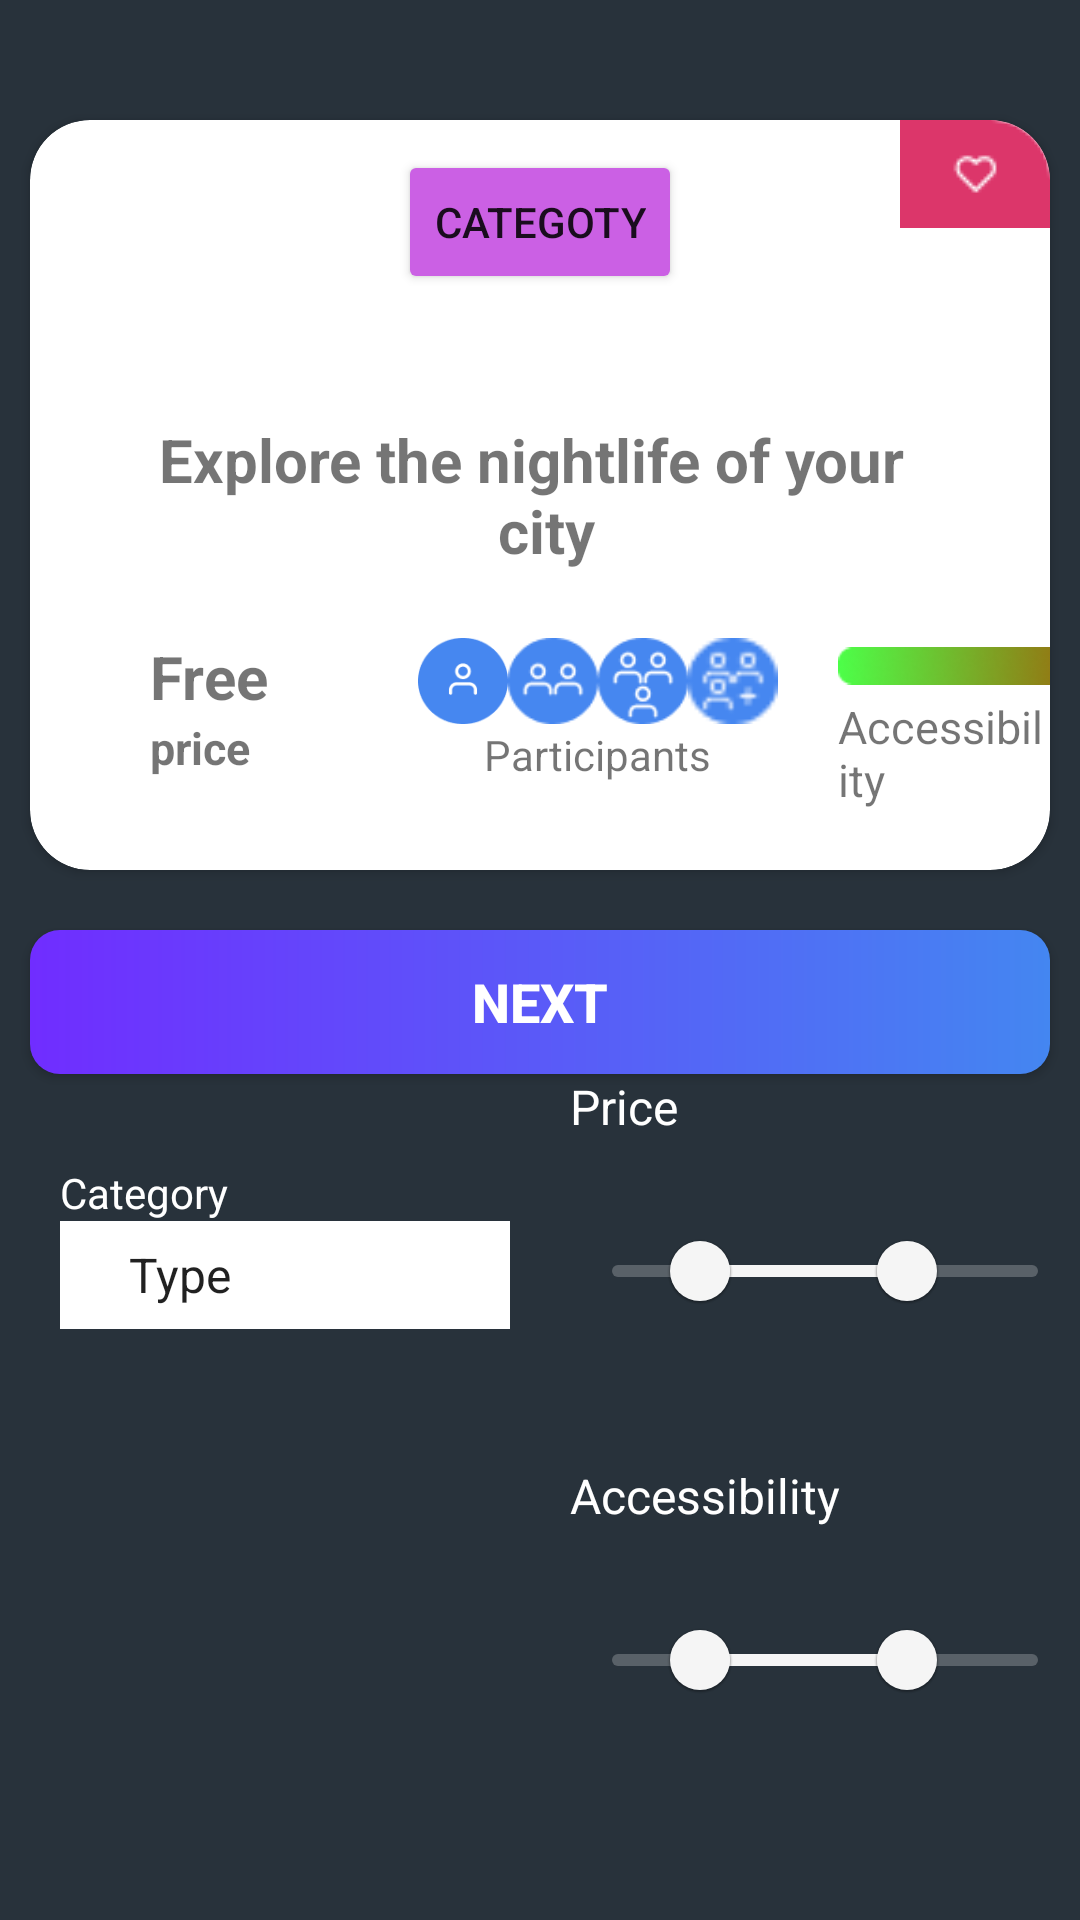

Android layout source for this screen:
<!-- AndroidManifest.xml: application theme Theme.Lesson5 -->
<!-- res/layout/activity_second.xml -->
<?xml version="1.0" encoding="utf-8"?>
<androidx.constraintlayout.widget.ConstraintLayout xmlns:android="http://schemas.android.com/apk/res/android"
    xmlns:app="http://schemas.android.com/apk/res-auto"
    xmlns:tools="http://schemas.android.com/tools"
    android:id="@+id/main"
    android:layout_width="match_parent"
    android:layout_height="match_parent"
    android:background="#28323b"
    tools:context=".SecondActivity">

    <androidx.cardview.widget.CardView
        android:id="@+id/card_view"
        android:layout_width="match_parent"
        android:layout_height="250dp"
        android:layout_marginHorizontal="10dp"
        android:layout_marginTop="40dp"
        app:cardCornerRadius="20dp"
        app:layout_constraintEnd_toEndOf="parent"
        app:layout_constraintStart_toStartOf="parent"
        app:layout_constraintTop_toTopOf="parent">

        <Button
            android:id="@+id/btn_category"
            android:layout_width="wrap_content"
            android:layout_height="wrap_content"
            android:layout_gravity="top|center"
            android:layout_marginTop="10dp"
            android:backgroundTint="#CB60E4"
            android:text="Categoty" />

        <ImageView
            android:id="@+id/img_like"
            android:layout_width="wrap_content"
            android:layout_height="wrap_content"
            android:layout_gravity="top|end"
            android:src="@drawable/ic_favorite" />

        <TextView
            android:id="@+id/tv_result"
            android:layout_width="wrap_content"
            android:layout_height="wrap_content"
            android:layout_gravity="center"
            android:gravity="center"
            android:text="@string/explore"
            android:textSize="20sp"
            android:textStyle="bold" />

        <LinearLayout
            android:layout_width="wrap_content"
            android:layout_height="wrap_content"
            android:layout_gravity="bottom"
            android:layout_marginStart="40dp"
            android:layout_marginBottom="20dp"
            android:orientation="horizontal">


            <LinearLayout
                android:layout_width="wrap_content"
                android:layout_height="wrap_content"
                android:orientation="vertical">

                <TextView
                    android:layout_width="wrap_content"
                    android:layout_height="wrap_content"
                    android:text="Free"
                    android:textSize="20sp"
                    android:textStyle="bold" />

                <TextView
                    android:layout_width="wrap_content"
                    android:layout_height="wrap_content"
                    android:text="price"
                    android:textSize="15sp"
                    android:textStyle="bold" />
            </LinearLayout>

            <LinearLayout
                android:layout_width="wrap_content"
                android:layout_height="wrap_content"
                android:layout_marginStart="50dp"
                android:orientation="vertical">

                <LinearLayout
                    android:layout_width="wrap_content"
                    android:layout_height="wrap_content"
                    android:orientation="horizontal">

                    <ImageView
                        android:layout_width="30dp"
                        android:layout_height="30dp"
                        android:src="@drawable/img" />

                    <ImageView
                        android:layout_width="30dp"
                        android:layout_height="30dp"
                        android:src="@drawable/img_1" />

                    <ImageView
                        android:layout_width="30dp"
                        android:layout_height="30dp"
                        android:src="@drawable/img_2" />

                    <ImageView
                        android:layout_width="30dp"
                        android:layout_height="30dp"
                        android:src="@drawable/img_3" />

                </LinearLayout>

                <TextView
                    android:layout_width="wrap_content"
                    android:layout_height="wrap_content"
                    android:layout_gravity="center"
                    android:text="Participants" />

            </LinearLayout>

            <LinearLayout
                android:layout_width="wrap_content"
                android:layout_height="wrap_content"
                android:layout_marginStart="20dp"
                android:orientation="vertical">

                <ImageView
                    android:layout_width="100dp"
                    android:layout_height="wrap_content"
                    android:src="@drawable/img_4" />

                <TextView
                    android:layout_width="wrap_content"
                    android:layout_height="wrap_content"
                    android:layout_gravity="center"
                    android:text="Accessibility"
                    android:textSize="15sp" />

            </LinearLayout>
        </LinearLayout>


    </androidx.cardview.widget.CardView>

    <Button
        android:id="@+id/btn_next"
        android:layout_width="match_parent"
        android:layout_height="wrap_content"
        android:layout_marginHorizontal="10dp"
        android:layout_marginTop="20dp"
        android:background="@drawable/btn_next"
        android:onClick="clickNext"
        android:text="NEXT"
        android:textColor="@color/white"
        android:textSize="18sp"
        android:textStyle="bold"
        app:layout_constraintEnd_toEndOf="@id/card_view"
        app:layout_constraintStart_toStartOf="@id/card_view"
        app:layout_constraintTop_toBottomOf="@id/card_view" />


    <LinearLayout
        android:layout_width="wrap_content"
        android:layout_height="wrap_content"
        android:orientation="horizontal"
        app:layout_constraintStart_toStartOf="parent"
        app:layout_constraintTop_toBottomOf="@id/btn_next">

        <LinearLayout
            android:layout_width="wrap_content"
            android:layout_height="wrap_content"
            android:layout_marginEnd="20dp"
            android:orientation="vertical">

            <TextView
                android:id="@+id/textView"
                android:layout_width="wrap_content"
                android:layout_height="wrap_content"
                android:layout_marginStart="20dp"
                android:layout_marginTop="30dp"
                android:text="@string/category"
                android:textColor="@color/white"
                android:textSize="14sp" />


            <Spinner
                android:id="@+id/spinner"
                android:layout_width="150dp"
                android:layout_height="36dp"
                android:layout_marginStart="20dp"
                android:background="@color/white"
                android:entries="@array/Type"
                android:paddingStart="15dp"
                android:textAlignment="viewStart"
                app:layout_constraintStart_toStartOf="parent"
                app:layout_constraintTop_toBottomOf="@id/textView"
                tools:ignore="RtlSymmetry" />

        </LinearLayout>

        <LinearLayout
            android:layout_width="wrap_content"
            android:layout_height="wrap_content"
            android:orientation="vertical">

            <TextView
                android:id="@+id/price"
                android:layout_width="wrap_content"
                android:layout_height="wrap_content"
                android:text="@string/price"
                android:textColor="@color/white"
                android:textSize="16sp" />

            <com.google.android.material.slider.RangeSlider
                android:id="@+id/seekbar1"
                android:layout_width="wrap_content"
                android:layout_height="wrap_content"
                android:layout_marginVertical="20dp"
                android:valueFrom="0"
                android:valueTo="100"
                app:values="@array/initial_slider_values"
                tools:ignore="MissingConstraints" />

            <TextView
                android:id="@+id/Accessibility"
                android:layout_width="wrap_content"
                android:layout_height="wrap_content"
                android:layout_marginVertical="20dp"
                android:text="@string/accessibility"
                android:textColor="@color/white"
                android:textSize="16sp" />

            <com.google.android.material.slider.RangeSlider
                android:id="@+id/seekbar2"
                android:layout_width="wrap_content"
                android:layout_height="wrap_content"
                android:valueFrom="0"
                android:valueTo="100"
                app:values="@array/initial_slider_values"
                tools:ignore="MissingConstraints" />

        </LinearLayout>

    </LinearLayout>


</androidx.constraintlayout.widget.ConstraintLayout>
<!-- resources referenced by this layout -->
<resources>
  <string-array name="Type">
          <item>Type</item>
          <item>first</item>
          <item>second</item>
          <item>third</item>
      </string-array>
  <array name="initial_slider_values">
          <item>20.0</item>
          <item>70.0</item>
      </array>
  <color name="white">#FFFFFFFF</color>
  <!-- drawable btn_next (drawable) -->
  <?xml version="1.0" encoding="utf-8"?>
  <shape xmlns:android="http://schemas.android.com/apk/res/android">
  
      <gradient
          android:endColor="@color/white_blue"
          android:startColor="@color/dark_blue">
  
      </gradient>
      <corners android:radius="10dp" />
  
  </shape>
  <!-- drawable ic_favorite: png bitmap (drawable, 1295 bytes) -->
  <!-- drawable img: png bitmap (drawable, 1494 bytes) -->
  <!-- drawable img_1: png bitmap (drawable, 874 bytes) -->
  <!-- drawable img_2: png bitmap (drawable, 936 bytes) -->
  <!-- drawable img_3: png bitmap (drawable, 512 bytes) -->
  <!-- drawable img_4: png bitmap (drawable, 5547 bytes) -->
  <string name="accessibility">Accessibility</string>
  <string name="category">Category</string>
  <string name="explore">Explore the nightlife of your \n city</string>
  <string name="price">Price</string>
  <style name="Theme.Lesson5" parent="Base.Theme.Lesson5" />
  <color name="white_blue">#4486F1</color>
  <color name="dark_blue">#702DFF</color>
  <style name="Base.Theme.Lesson5" parent="Theme.MaterialComponents.DayNight.NoActionBar.Bridge">
          
          
      </style>
</resources>
